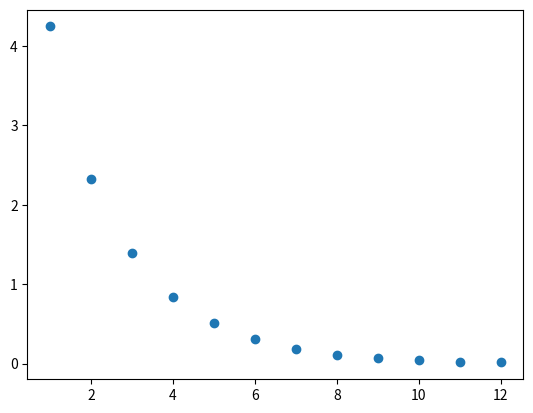

Recreate this plot in Python.
import math
from matplotlib import pyplot as plt
import numpy as np

def l_2(v):
    ret = 0
    for vi in v:
        ret += abs(vi)**2
    return(math.sqrt(ret))

def jacobis(A, b, x0, eps):
    L = np.tril(A, -1)
    U = np.triu(A, 1)
    D = np.diag(np.diag(A))
    D_inv = np.linalg.inv(D)

    k = 1
    xk_1 = x0

    rk = b - (np.dot(A, x0))
    rk = list(rk)
    normrk = l_2(rk)

    r_list = []
    k_list = []

    D_invb = np.dot(D_inv, b)
    D_invLU = np.dot(D_inv, (L + U))

    while normrk > eps:
        r_list.append(normrk)
        k_list.append(k)

        xk = D_invb - (np.dot(D_invLU, xk_1))

        rk = b - (np.dot(A, xk))
        rk = list(rk)
        normrk = l_2(rk)

        xk_1 = xk

        k += 1

    plt.scatter(k_list, r_list)
    print("There were " + str(k - 1) + " iterations.")

A = [
    [4, -1, 0, -1, 0, 0],
    [-1, 4, -1, 0, -1, 0],
    [0, -1, 4, 0, 0, -1],
    [-1, 0, 0, 4, -1, 0],
    [0, -1, 0, -1, 4, -1],
    [0, 0, -1, 0, -1, 4],    
]
A = np.array(A)

b = [2, 1, 2, 2, 1, 2]
b = np.array(b)

x0 = [0, 0, 0, 0, 0, 0]
x0 = np.array(x0)

jacobis(A, b, x0, 0.01)

plt.show()